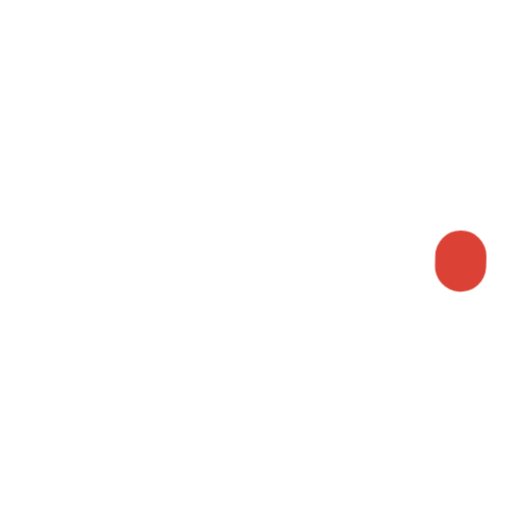
t = 0.00 s
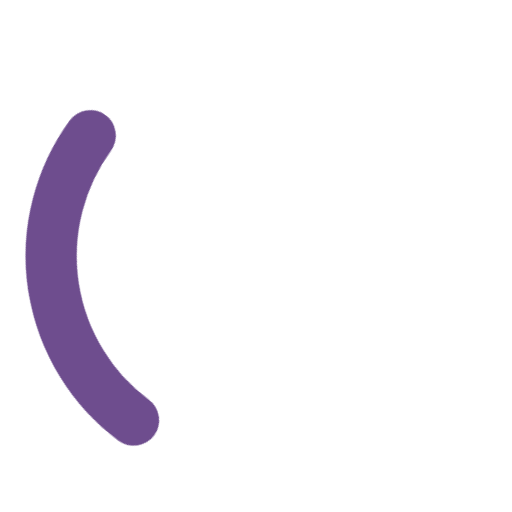
t = 1.20 s
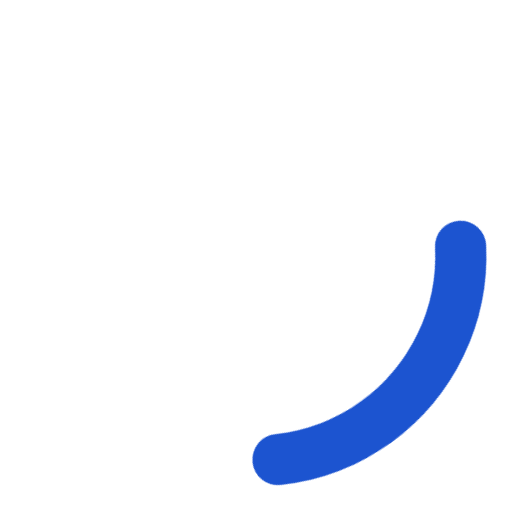
t = 1.80 s
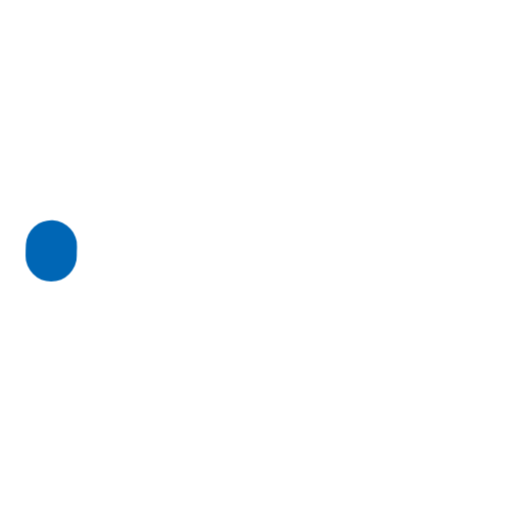
t = 3.00 s
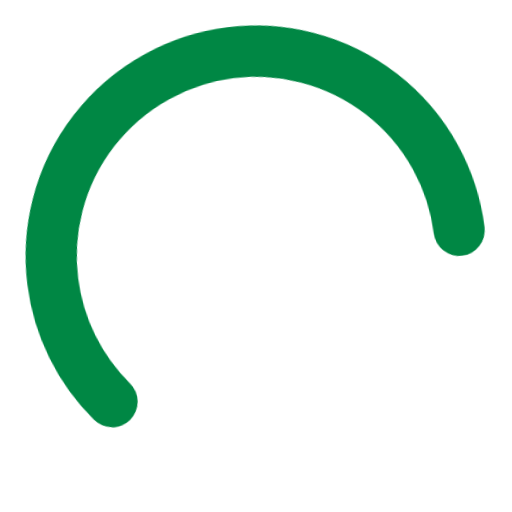
t = 3.96 s
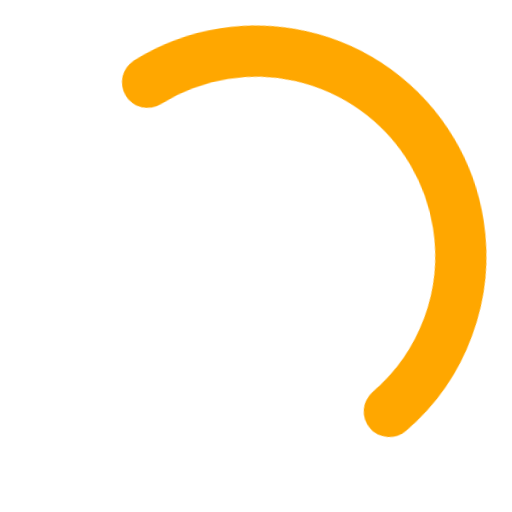
t = 4.95 s

The animated SVG that drew these frames (rendered in a browser with its animation timeline set to each time). Animation: 3 CSS @keyframes rules; one cycle of 6.00 s, repeats indefinitely.

<svg xmlns="http://www.w3.org/2000/svg" viewBox="0 0 50 50" width="50px" height="50px">
<style>
.path{stroke-dasharray:1,200;stroke-dashoffset:0;animation:dash 1.5s ease-in-out infinite,color 6s ease-in-out infinite,rotate 2s linear infinite;stroke-linecap:round;transform-origin:center}
@keyframes rotate{100%{transform:rotate(360deg);}}
@keyframes dash{0%{stroke-dasharray:1,200;stroke-dashoffset:0;}50%{stroke-dasharray:89,200;stroke-dashoffset:-35px;}100%{stroke-dasharray:89,200;stroke-dashoffset:-124px;}}
@keyframes color{100%,0%{stroke:#db4235;}40%{stroke:#0057e7;}66%{stroke:#008744;}80%,90%{stroke:#ffa700;}}
</style>
<circle class="path" cx="25" cy="25" r="20" fill="none" stroke-width="5" stroke-miterlimit="10"/>
</svg>